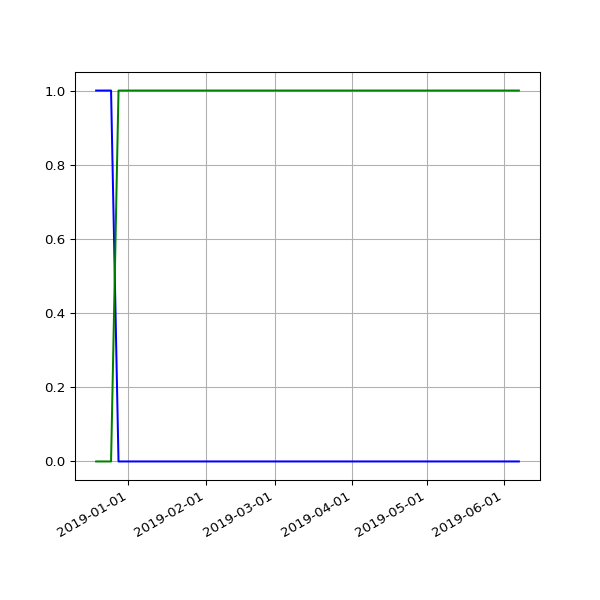

The file beside this chart, header and first rows:
date, 2.02, 2.03
2018-12-19 06:31:52 +0000, 1, 
2018-12-22 06:31:39 +0000, 1, 
2018-12-25 06:50:52 +0000, 1, 
2018-12-28 07:09:18 +0000, , 1
2019-01-01 06:51:12 +0000, , 1
2019-01-04 07:45:52 +0000, , 1
2019-01-07 06:36:52 +0000, , 1
2019-01-10 07:00:20 +0000, , 1
2019-01-13 06:51:08 +0000, , 1
2019-01-16 06:18:52 +0000, , 1
2019-01-25 06:27:52 +0000, , 1
2019-01-28 06:20:04 +0000, , 1
2019-02-01 06:43:11 +0000, , 1
2019-02-04 06:46:59 +0000, , 1
2019-02-07 06:28:15 +0000, , 1
2019-02-10 07:01:57 +0000, , 1
2019-02-13 06:35:54 +0000, , 1
2019-02-19 07:05:30 +0000, , 1
2019-02-22 06:55:53 +0000, , 1
2019-02-25 06:38:05 +0000, , 1
2019-03-01 06:43:32 +0000, , 1
2019-03-04 07:01:27 +0000, , 1
2019-03-07 07:15:07 +0000, , 1
2019-03-10 06:41:23 +0000, , 1
2019-03-13 06:35:04 +0000, , 1
2019-03-16 06:34:51 +0000, , 1
2019-03-19 06:42:23 +0000, , 1
2019-03-22 06:58:13 +0000, , 1
2019-03-25 06:50:58 +0000, , 1
2019-03-28 07:47:59 +0000, , 1
2019-04-01 07:40:45 +0100, , 1
2019-04-04 06:42:25 +0100, , 1
2019-04-07 06:51:48 +0100, , 1
2019-04-10 06:56:15 +0100, , 1
2019-04-16 11:24:05 +0100, , 1
2019-04-19 07:16:50 +0100, , 1
2019-04-22 07:00:26 +0100, , 1
2019-04-25 02:35:56 +0100, , 1
2019-05-01 07:20:31 +0100, , 1
2019-05-04 07:15:27 +0100, , 1
2019-05-07 07:29:37 +0100, , 1
2019-05-10 07:10:29 +0100, , 1
2019-05-13 07:01:24 +0100, , 1
2019-05-16 07:14:22 +0100, , 1
2019-05-19 06:46:07 +0100, , 1
2019-05-22 07:06:31 +0100, , 1
2019-05-25 07:04:15 +0100, , 1
2019-06-01 06:56:39 +0100, , 1
2019-06-04 06:58:16 +0100, , 1
2019-06-07 07:01:51 +0100, , 1
